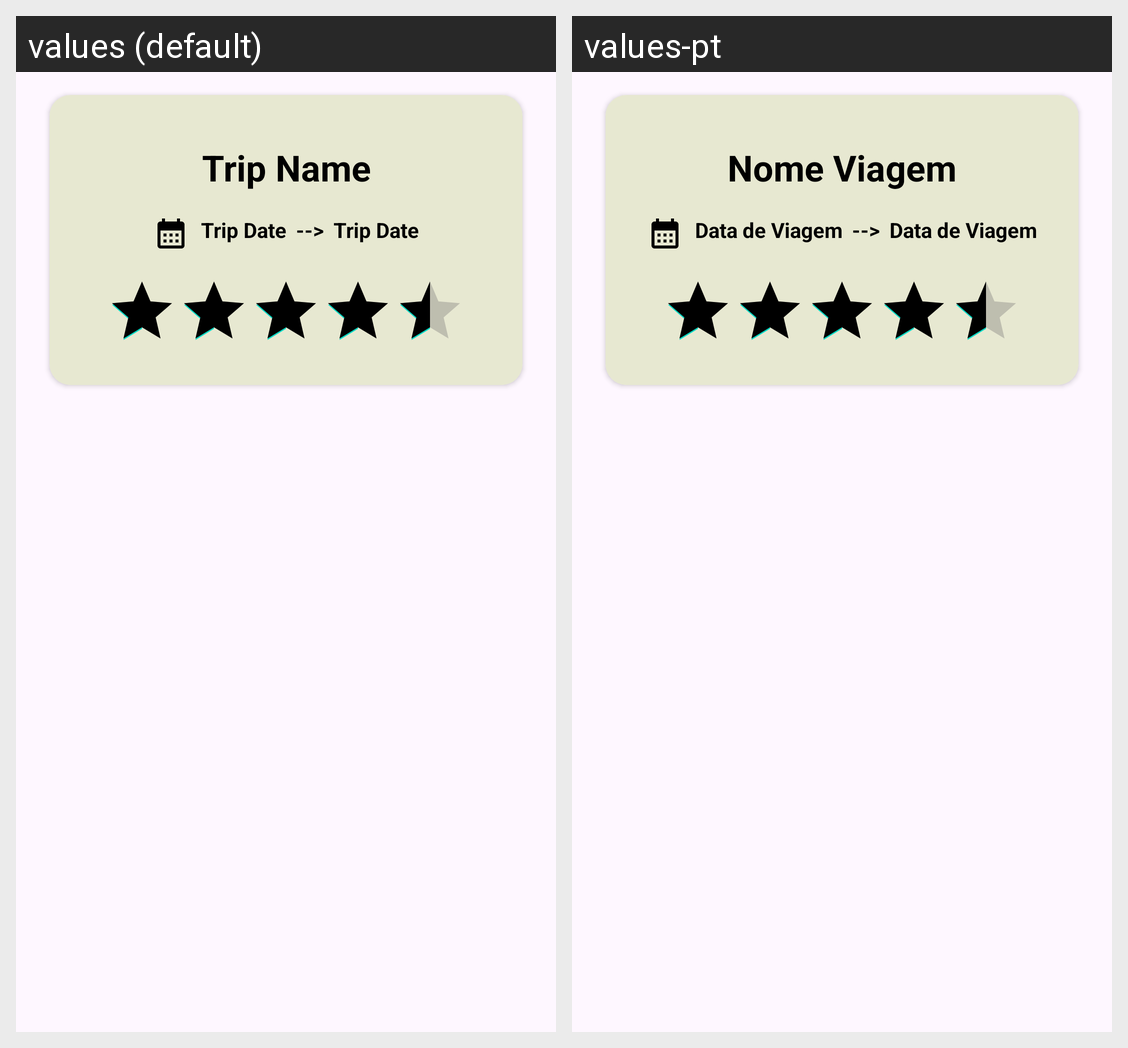

Strings drawn on this Android screen and how each of the app's shown locales translates them:
Android screen res/layout/custom_row_trips.xml rendered under 2 locales, left to right: values (default), values-pt. Device: Nexus 5 (rendered at 1080×1920; each locale shown at half size, 540×960, under a caption strip naming it); theme Theme.AppCompat.DayNight.
Strings drawn on this screen, with the default value and each locale's value (text and hints the layout hard-codes, and strings that could not be matched under every locale, appear in the picture but are not listed):

trip_name
  values: Trip Name
  values-pt: Nome Viagem

trip_date
  values: Trip Date
  values-pt: Data de Viagem
